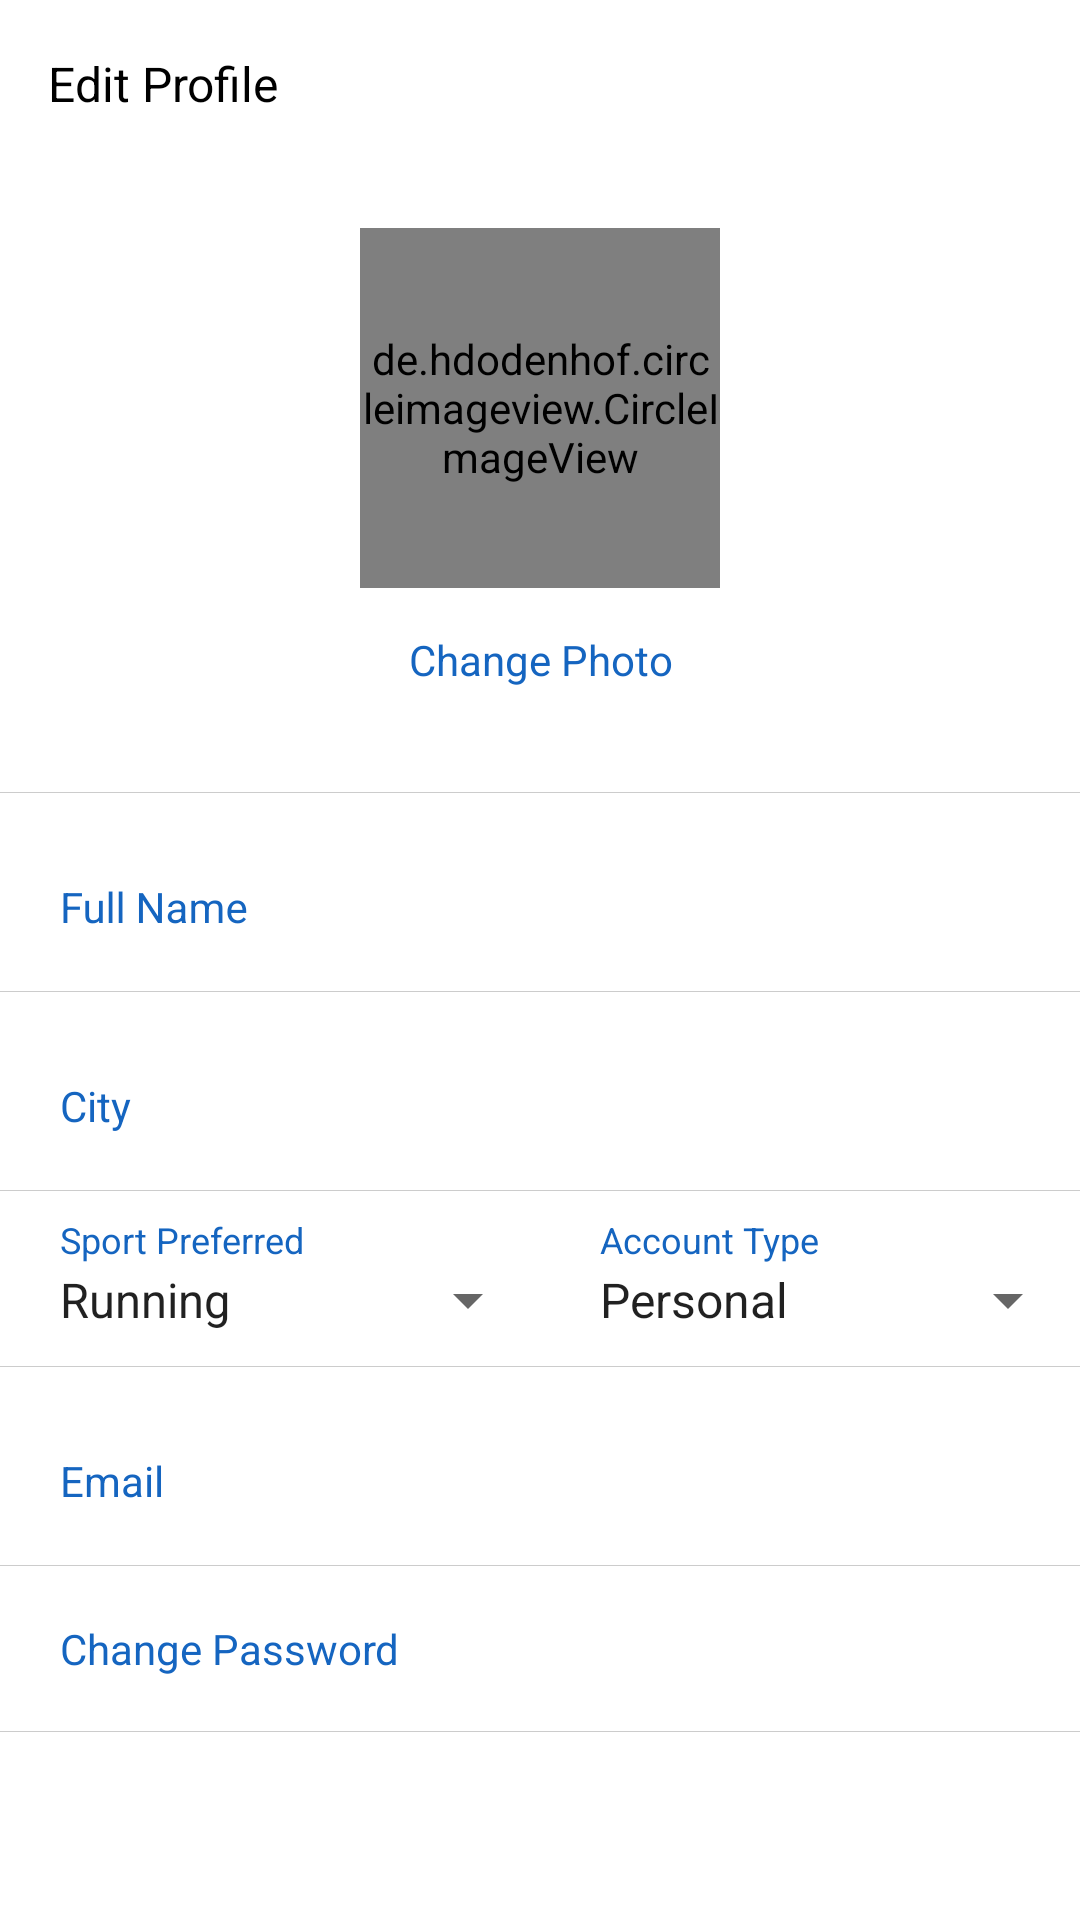

Write the Android layout XML for this screen, with the resource values it uses.
<!-- AndroidManifest.xml: activity theme AppTheme.NoActionBar -->
<!-- res/layout/activity_edit_profile.xml -->
<?xml version="1.0" encoding="utf-8"?>
<ScrollView
        xmlns:android="http://schemas.android.com/apk/res/android"
        xmlns:tools="http://schemas.android.com/tools"
        xmlns:app="http://schemas.android.com/apk/res-auto"
        android:layout_width="match_parent"
        android:layout_height="match_parent"
        android:background="@color/colorWhite"
        android:focusableInTouchMode="true"
        tools:context=".ui.editprofile.EditProfileActivity">

    <LinearLayout
            android:layout_width="match_parent"
            android:layout_height="wrap_content"
            android:orientation="vertical">

        <android.support.design.widget.AppBarLayout
                android:layout_width="match_parent"
                android:layout_height="wrap_content"
                app:elevation="0dp">

            <android.support.v7.widget.Toolbar
                    android:id="@+id/toolbar_edit"
                    android:layout_width="match_parent"
                    android:layout_height="wrap_content"
                    android:background="@color/colorWhite">

                <TextView
                        android:layout_width="wrap_content"
                        android:layout_height="wrap_content"
                        android:textSize="16sp"
                        android:textColor="@color/colorBlack"
                        android:text="@string/edit_profile"/>

            </android.support.v7.widget.Toolbar>

        </android.support.design.widget.AppBarLayout>

        <de.hdodenhof.circleimageview.CircleImageView
                android:id="@+id/imgUserProfile"
                android:layout_width="120dp"
                android:layout_height="120dp"
                tools:src="@drawable/ic_logo_app"
                android:layout_gravity="center"
                android:layout_marginTop="20dp"
                app:civ_border_width="2dp"
                app:civ_border_color="@color/colorMuted"
                app:civ_fill_color="@color/colorPrimary"/>

        <Button
                android:id="@+id/btnEditPhoto"
                android:layout_width="wrap_content"
                android:layout_height="wrap_content"
                android:layout_gravity="center"
                android:textColor="@color/colorPrimary"
                android:textAllCaps="false"
                style="@style/Base.Widget.AppCompat.Button.Borderless"
                android:text="@string/change_photo"/>

        <View
                android:layout_width="match_parent"
                android:layout_height="0.3dp"
                android:layout_marginTop="20dp"
                android:background="@color/colorMuted"/>

        <android.support.design.widget.TextInputLayout
                android:layout_width="match_parent"
                android:layout_height="wrap_content"
                android:paddingStart="20dp"
                android:paddingEnd="20dp"
                android:paddingTop="10dp"
                android:paddingBottom="10dp"
                android:textColorHint="@color/colorPrimary">

            <EditText
                    android:id="@+id/etFullName"
                    android:layout_width="match_parent"
                    android:layout_height="wrap_content"
                    android:textSize="14sp"
                    android:paddingTop="8dp"
                    android:paddingBottom="8dp"
                    android:hint="@string/full_name"
                    android:background="@color/colorWhite"
                    tools:text="@string/full_name"/>

        </android.support.design.widget.TextInputLayout>


        <View
                android:layout_width="match_parent"
                android:layout_height="0.3dp"
                android:background="@color/colorMuted"/>

        <android.support.design.widget.TextInputLayout
                android:layout_width="match_parent"
                android:layout_height="wrap_content"
                android:paddingStart="20dp"
                android:paddingEnd="20dp"
                android:paddingTop="10dp"
                android:paddingBottom="10dp"
                android:textColorHint="@color/colorPrimary">

            <AutoCompleteTextView
                    android:id="@+id/etCity"
                    android:layout_width="match_parent"
                    android:layout_height="wrap_content"
                    android:paddingBottom="8dp"
                    android:paddingTop="8dp"
                    android:textSize="14sp"
                    android:hint="@string/city"
                    android:background="@color/colorWhite"
                    tools:text="@string/city"/>

        </android.support.design.widget.TextInputLayout>

        <View
                android:layout_width="match_parent"
                android:layout_height="0.3dp"
                android:background="@color/colorMuted"/>

        <LinearLayout
                android:layout_width="match_parent"
                android:layout_height="wrap_content"
                android:paddingTop="8dp"
                android:orientation="horizontal">

            <TextView
                    android:layout_width="0dip"
                    android:layout_weight="0.5"
                    android:layout_height="wrap_content"
                    android:text="@string/sport_preferred"
                    android:textSize="12sp"
                    android:layout_marginStart="20dp"
                    android:textColor="@color/colorPrimary"/>

            <TextView
                    android:layout_width="0dip"
                    android:layout_weight="0.5"
                    android:layout_height="wrap_content"
                    android:text="@string/account_type"
                    android:textSize="12sp"
                    android:layout_marginStart="20dp"
                    android:textColor="@color/colorPrimary"/>

        </LinearLayout>

        <LinearLayout
                android:layout_width="match_parent"
                android:layout_height="wrap_content"
                android:paddingBottom="10dp"
                android:orientation="horizontal">

            <Spinner
                    android:id="@+id/spnSport"
                    android:layout_width="0dip"
                    android:layout_weight="0.5"
                    android:layout_height="wrap_content"
                    android:entries="@array/sport_array"
                    android:paddingStart="12dp"
                    android:paddingEnd="10dp"/>

            <Spinner
                    android:id="@+id/spnAccount"
                    android:layout_width="0dip"
                    android:layout_weight="0.5"
                    android:layout_height="wrap_content"
                    android:entries="@array/account_type"
                    android:paddingStart="12dp"
                    android:paddingEnd="10dp"/>

        </LinearLayout>

        <View
                android:layout_width="match_parent"
                android:layout_height="0.3dp"
                android:background="@color/colorMuted"/>

        <android.support.design.widget.TextInputLayout
                android:layout_width="match_parent"
                android:layout_height="wrap_content"
                android:paddingStart="20dp"
                android:paddingEnd="20dp"
                android:paddingTop="10dp"
                android:paddingBottom="10dp"
                android:textColorHint="@color/colorPrimary">

            <EditText
                    android:id="@+id/etEmail"
                    android:layout_width="match_parent"
                    android:layout_height="wrap_content"
                    android:paddingTop="8dp"
                    android:paddingBottom="8dp"
                    android:textSize="14sp"
                    android:hint="@string/prompt_email"
                    android:enabled="false"
                    android:background="@color/colorWhite"
                    tools:text="@string/prompt_email"/>

        </android.support.design.widget.TextInputLayout>

        <View
                android:layout_width="match_parent"
                android:layout_height="0.3dp"
                android:background="@color/colorMuted"/>

        <LinearLayout
                android:id="@+id/lytChangePassword"
                android:layout_width="match_parent"
                android:layout_height="wrap_content"
                android:paddingStart="20dp"
                android:paddingEnd="20dp"
                android:paddingTop="18dp"
                android:paddingBottom="18dp"
                android:background="@drawable/card_selected"
                android:orientation="vertical">

            <TextView
                    android:id="@+id/btnChangePassword"
                    android:layout_width="match_parent"
                    android:layout_height="wrap_content"
                    android:text="@string/change_password"
                    android:textColor="@color/colorPrimary" />

            <TextView
                    android:id="@+id/tvChanged"
                    android:layout_width="wrap_content"
                    android:layout_height="wrap_content"
                    android:text="@string/changed"
                    android:visibility="gone"
                    android:textSize="12sp"/>

        </LinearLayout>

        <View
                android:layout_width="match_parent"
                android:layout_height="0.3dp"
                android:background="@color/colorMuted"/>

    </LinearLayout>
</ScrollView>
<!-- resources referenced by this layout -->
<resources>
  <array name="account_type">
          <item>Personal</item>
          <item>Team</item>
      </array>
  <array name="sport_array">
          <item>Running</item>
          <item>Futsal</item>
          <item>Football</item>
      </array>
  <color name="colorBlack">#000000</color>
  <color name="colorMuted">#CCCCCC</color>
  <color name="colorPrimary">#1565C0</color>
  <color name="colorWhite">#FFFFFF</color>
  <!-- drawable card_selected (drawable) -->
  <?xml version="1.0" encoding="utf-8"?>
  <selector xmlns:android="http://schemas.android.com/apk/res/android">
  
      <item android:state_pressed="false">
          <shape xmlns:android="http://schemas.android.com/apk/res/android"
                 android:dither="true"
                 android:shape="rectangle">
  
              <solid android:color="@color/colorWhite"/>
  
              <size
                      android:width="0dp"
                      android:height="0dp"/>
          </shape>
      </item>
  
      <item android:state_pressed="true">
          <shape xmlns:android="http://schemas.android.com/apk/res/android"
                 android:dither="true"
                 android:shape="rectangle">
              <solid android:color="@color/colorSemiWhite"/>
              <size
                      android:width="0dp"
                      android:height="0dp"/>
          </shape>
      </item>
  </selector>
  <!-- drawable ic_logo_app: png bitmap (drawable, 15463 bytes) -->
  <string name="account_type">Account Type</string>
  <string name="change_password">Change Password</string>
  <string name="change_photo">Change Photo</string>
  <string name="changed">Changed</string>
  <string name="city">City</string>
  <string name="edit_profile">Edit Profile</string>
  <string name="full_name">Full Name</string>
  <string name="prompt_email">Email</string>
  <string name="sport_preferred">Sport Preferred</string>
  <style name="AppTheme.NoActionBar">
          <item name="windowActionBar">false</item>
          <item name="windowNoTitle">true</item>
          <item name="android:textColorHint">@color/colorMuted</item>
      </style>
  <color name="colorSemiWhite">#33DDDDDD</color>
</resources>
